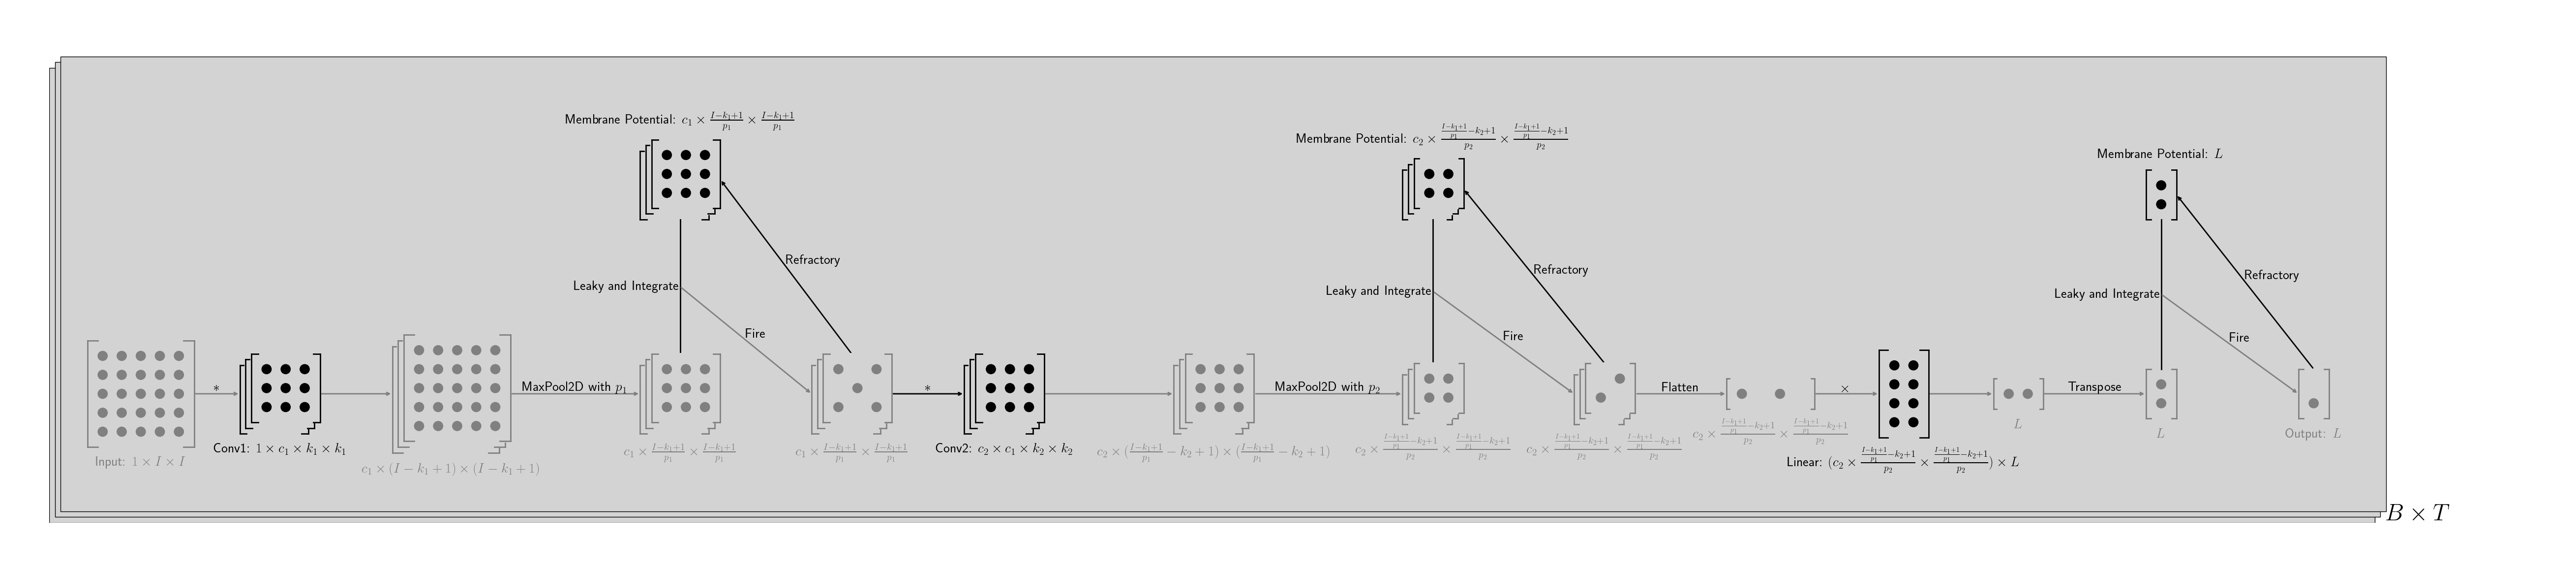

Generate this figure with Python:
import os, sys, inspect
currentdir = os.path.dirname(os.path.abspath(inspect.getfile(inspect.currentframe())))
parentdir = os.path.dirname(currentdir)
sys.path.insert(0, parentdir) 

from manylayers import *

fig_size = (65, 12.5)
line_width = 2
circle_radius = 0.125
padding = 0.25
shift = 0.15

draw_board = drawBoard(line_width, circle_radius, padding, shift, fig_size, debug=False)

in_mat = Matrix(draw_board, 1, 2, 5, 5, dense=True, h_align=None, v_align=None, color='grey', bg_color='lightgrey')
in_mat_t = Text(draw_board, in_mat.bottom[0], in_mat.bottom[1]-padding, r'Input: $1 \times I \times I$', 20, h_pos='center', v_pos='top', color='grey', bg_color='lightgrey')

conv1 = multiDraw(draw_board, Matrix(draw_board, 5, 4.5, 3, 3, True, h_align=None, v_align=None, color='black', bg_color='lightgrey'), h_align=None, v_align=in_mat)
conv1_t = Text(draw_board, conv1.bottom[0], conv1.bottom[1]-padding, r'Conv1: $1 \times c_1 \times k_1 \times k_1$', 20, h_pos='center', v_pos='top', color='black', bg_color='lightgrey')
a1 = Arrow(draw_board, *in_mat.right, *conv1.left, color='grey', bg_color='lightgrey')
a1_t = Text(draw_board, *a1.middle, r'$*$', 20, h_pos='center', v_pos='bottom', color='black')

im1 = multiDraw(draw_board, Matrix(draw_board, 9, 4.5, 5, 5, True, h_align=None, v_align=None, color='grey', bg_color='lightgrey'), h_align=None, v_align=in_mat)
im1_t = Text(draw_board, im1.bottom[0], im1.bottom[1]-padding, r'$c_1 \times (I-k_1+1) \times (I-k_1+1)$', 20, h_pos='center', v_pos='top', color='grey', bg_color='lightgrey')
a2 = Arrow(draw_board, *conv1.right, *im1.left, color='grey', bg_color='lightgrey')

im2 = multiDraw(draw_board, Matrix(draw_board, 15.5, 4.5, 3, 3, True, h_align=None, v_align=None, color='grey', bg_color='lightgrey'), h_align=None, v_align=in_mat)
im2_t = Text(draw_board, im2.bottom[0], im2.bottom[1]-padding, r'$c_1 \times \frac{I-k_1+1}{p_1} \times \frac{I-k_1+1}{p_1}$', 20, h_pos='center', v_pos='top', color='grey', bg_color='lightgrey')
a3 = Arrow(draw_board, *im1.right, *im2.left, color='grey', bg_color='lightgrey')
a3_t = Text(draw_board, *a3.middle, r'MaxPool2D with $p_1$', 20, h_pos='center', v_pos='bottom', color='black')

lif1 = multiDraw(draw_board, Matrix(draw_board, 15.5, 8, 3, 3, True, h_align=None, v_align=None, color='black', bg_color='lightgrey'), h_align=im2, v_align=None)
lif1_t = Text(draw_board, lif1.top[0], lif1.top[1]+padding, r'Membrane Potential: $c_1 \times \frac{I-k_1+1}{p_1} \times \frac{I-k_1+1}{p_1}$', 20, h_pos='center', v_pos='bottom', color='black', bg_color='lightgrey')
l1 = Line(draw_board, *im2.top, *lif1.bottom, color='black', bg_color='lightgrey')
l1_t = Text(draw_board, *l1.middle, r'Leaky and Integrate', 20, h_pos='right', v_pos='center', color='black', bg_color='lightgrey')

im3 = multiDraw(draw_board, Matrix(draw_board, 20, 4.5, 3, 3, False, h_align=None, v_align=None, color='grey', bg_color='lightgrey'), h_align=None, v_align=in_mat)
im3_t = Text(draw_board, im3.bottom[0], im3.bottom[1]-padding, r'$c_1 \times \frac{I-k_1+1}{p_1} \times \frac{I-k_1+1}{p_1}$', 20, h_pos='center', v_pos='top', color='grey', bg_color='lightgrey')
a4 = Arrow(draw_board, *l1.middle, *im3.left, color='grey', bg_color='lightgrey')
a4_t = Text(draw_board, *a4.middle, r'Fire', 20, h_pos='left', v_pos='bottom', color='black', bg_color='lightgrey')
a5 = Arrow(draw_board, *im3.top, *lif1.right, color='black', bg_color='lightgrey')
a5_t = Text(draw_board, *a5.middle, r'Refractory', 20, h_pos='left', v_pos='bottom', color='black')

conv2 = multiDraw(draw_board, Matrix(draw_board, 24, 4.5, 3, 3, True, h_align=None, v_align=None, color='black', bg_color='lightgrey'), h_align=None, v_align=in_mat)
conv2_t = Text(draw_board, conv2.bottom[0], conv2.bottom[1]-padding, r'Conv2: $c_2 \times c_1 \times k_2 \times k_2$', 20, h_pos='center', v_pos='top', color='black', bg_color='lightgrey')
a6 = Arrow(draw_board, *im3.right, *conv2.left, color='black', bg_color='lightgrey')
a6_t = Text(draw_board, *a6.middle, r'$*$', 20, h_pos='center', v_pos='bottom', color='black')

im4 = multiDraw(draw_board, Matrix(draw_board, 29.5, 4.5, 3, 3, True, h_align=None, v_align=None, color='grey', bg_color='lightgrey'), h_align=None, v_align=in_mat)
im4_t = Text(draw_board, im4.bottom[0], im4.bottom[1]-padding, r'$c_2 \times (\frac{I-k_1+1}{p_1}-k_2+1) \times (\frac{I-k_1+1}{p_1}-k_2+1)$', 20, h_pos='center', v_pos='top', color='grey', bg_color='lightgrey')
a7 = Arrow(draw_board, *conv2.right, *im4.left, color='grey', bg_color='lightgrey')

im5 = multiDraw(draw_board, Matrix(draw_board, 35.5, 4.5, 2, 2, True, h_align=None, v_align=None, color='grey', bg_color='lightgrey'), h_align=None, v_align=in_mat)
im5_t = Text(draw_board, im5.bottom[0], im5.bottom[1]-padding, r'$c_2 \times \frac{\frac{I-k_1+1}{p_1}-k_2+1}{p_2} \times \frac{\frac{I-k_1+1}{p_1}-k_2+1}{p_2}$', 20, h_pos='center', v_pos='top', color='grey', bg_color='lightgrey')
a8 = Arrow(draw_board, *im4.right, *im5.left, color='grey', bg_color='lightgrey')
a8_t = Text(draw_board, *a8.middle, r'MaxPool2D with $p_2$', 20, h_pos='center', v_pos='bottom', color='black')

lif2 = multiDraw(draw_board, Matrix(draw_board, 35, 8, 2, 2, True, h_align=None, v_align=None, color='black', bg_color='lightgrey'), h_align=im5, v_align=None)
lif2_t = Text(draw_board, lif2.top[0], lif2.top[1]+padding, r'Membrane Potential: $c_2 \times \frac{\frac{I-k_1+1}{p_1}-k_2+1}{p_2} \times \frac{\frac{I-k_1+1}{p_1}-k_2+1}{p_2}$', 20, h_pos='center', v_pos='bottom', color='black', bg_color='lightgrey')
l2 = Line(draw_board, *im5.top, *lif2.bottom, color='black', bg_color='lightgrey')
l2_t = Text(draw_board, *l2.middle, r'Leaky and Integrate', 20, h_pos='right', v_pos='center', color='black', bg_color='lightgrey')

im6 = multiDraw(draw_board, Matrix(draw_board, 40, 4.5, 2, 2, False, h_align=None, v_align=None, color='grey', bg_color='lightgrey'), h_align=None, v_align=in_mat)
im6_t = Text(draw_board, im6.bottom[0], im6.bottom[1]-padding, r'$c_2 \times \frac{\frac{I-k_1+1}{p_1}-k_2+1}{p_2} \times \frac{\frac{I-k_1+1}{p_1}-k_2+1}{p_2}$', 20, h_pos='center', v_pos='top', color='grey', bg_color='lightgrey')
a9 = Arrow(draw_board, *l2.middle, *im6.left, color='grey', bg_color='lightgrey')
a9_t = Text(draw_board, *a9.middle, r'Fire', 20, h_pos='left', v_pos='bottom', color='black', bg_color='lightgrey')
a10 = Arrow(draw_board, *im6.top, *lif2.right, color='black', bg_color='lightgrey')
a10_t = Text(draw_board, *a10.middle, r'Refractory', 20, h_pos='left', v_pos='bottom', color='black')

im7 = Matrix(draw_board, 44, 4.5, 1, 4, False, h_align=None, v_align=in_mat, color='grey', bg_color='lightgrey')
im7_t = Text(draw_board, im7.bottom[0], im7.bottom[1]-padding, r'$c_2 \times \frac{\frac{I-k_1+1}{p_1}-k_2+1}{p_2} \times \frac{\frac{I-k_1+1}{p_1}-k_2+1}{p_2}$', 20, h_pos='center', v_pos='top', color='grey', bg_color='lightgrey')
a11 = Arrow(draw_board, *im6.right, *im7.left, color='grey', bg_color='lightgrey')
a11_t = Text(draw_board, *a11.middle, r'Flatten', 20, h_pos='center', v_pos='bottom', color='black')

linear = Matrix(draw_board, 48, 4.5, 4, 2, True, h_align=None, v_align=in_mat, color='black', bg_color='lightgrey')
linear_t = Text(draw_board, linear.bottom[0], linear.bottom[1]-padding, r'Linear: $(c_2 \times \frac{\frac{I-k_1+1}{p_1}-k_2+1}{p_2} \times \frac{\frac{I-k_1+1}{p_1}-k_2+1}{p_2}) \times L$', 20, h_pos='center', v_pos='top', color='black', bg_color='lightgrey')
a12 = Arrow(draw_board, *im7.right, *linear.left, color='grey', bg_color='lightgrey')
a12_t = Text(draw_board, *a12.middle, r'$\times$', 20, h_pos='center', v_pos='bottom', color='black')

im8 = Matrix(draw_board, 51, 4.5, 1, 2, True, h_align=None, v_align=in_mat, color='grey', bg_color='lightgrey')
im8_t = Text(draw_board, im8.bottom[0], im8.bottom[1]-padding, r'$L$', 20, h_pos='center', v_pos='top', color='grey', bg_color='lightgrey')
a13 = Arrow(draw_board, *linear.right, *im8.left, color='grey', bg_color='lightgrey')

im9 = Matrix(draw_board, 55, 4.5, 2, 1, True, h_align=None, v_align=in_mat, color='grey', bg_color='lightgrey')
im9_t = Text(draw_board, im9.bottom[0], im9.bottom[1]-padding, r'$L$', 20, h_pos='center', v_pos='top', color='grey', bg_color='lightgrey')
a14 = Arrow(draw_board, *im8.right, *im9.left, color='grey', bg_color='lightgrey')
a14_t = Text(draw_board, *a14.middle, r'Transpose', 20, h_pos='center', v_pos='bottom', color='black')

lif3 = Matrix(draw_board, 55, 8, 2, 1, True, h_align=im9, v_align=None, color='black', bg_color='lightgrey')
lif3_t = Text(draw_board, lif3.top[0], lif3.top[1]+padding, r'Membrane Potential: $L$', 20, h_pos='center', v_pos='bottom', color='black', bg_color='lightgrey')
l3 = Line(draw_board, *im9.top, *lif3.bottom, color='black', bg_color='lightgrey')
l3_t = Text(draw_board, *l3.middle, r'Leaky and Integrate', 20, h_pos='right', v_pos='center', color='black', bg_color='lightgrey')

im10 = Matrix(draw_board, 59, 8, 2, 1, False, h_align=None, v_align=in_mat, color='grey', bg_color='lightgrey')
im10_t = Text(draw_board, im10.bottom[0], im10.bottom[1]-padding, r'Output: $L$', 20, h_pos='center', v_pos='top', color='grey', bg_color='lightgrey')
a15 = Arrow(draw_board, *l3.middle, *im10.left, color='grey', bg_color='lightgrey')
a15_t = Text(draw_board, *a15.middle, r'Fire', 20, h_pos='left', v_pos='bottom', color='black')
a16 = Arrow(draw_board, *im10.top, *lif3.right, color='black', bg_color='lightgrey')
a16_t = Text(draw_board, *a16.middle, r'Refractory', 20, h_pos='left', v_pos='bottom', color='black')

frame = Frame(draw_board, 0, 0, 61, 12, [
    in_mat, in_mat_t, 
    conv1, conv1_t, a1, a1_t, 
    im1, im1_t, a2, 
    im2, im2_t, a3, a3_t, 
    lif1, lif1_t, l1, l1_t, 
    im3, im3_t, a4, a4_t, a5, a5_t, 
    conv2, conv2_t, a6, a6_t, 
    im4, im4_t, a7, 
    im5, im5_t, a8, a8_t, 
    lif2, lif2_t, l2, l2_t, 
    im6, im6_t, a9, a9_t, a10, a10_t, 
    im7, im7_t, a11, a11_t, 
    linear, linear_t, a12, a12_t, 
    im8, im8_t, a13, 
    im9, im9_t, a14, a14_t, 
    lif3, lif3_t, l3, l3_t,
    im10, im10_t, a15, a15_t, a16, a16_t
], h_align=None, v_align=None, color='black', bg_color='lightgrey')

SNN = multiDraw(draw_board, frame, h_align=None, v_align=None)
SNN.draw()
Text(draw_board, SNN.right[0], SNN.bottom[1], r'$B \times T$', 35, h_pos='left', v_pos='bottom', color='black', bg_color='lightgrey').draw()

draw_board.save('snn.png')
draw_board.save('snn.pdf')
